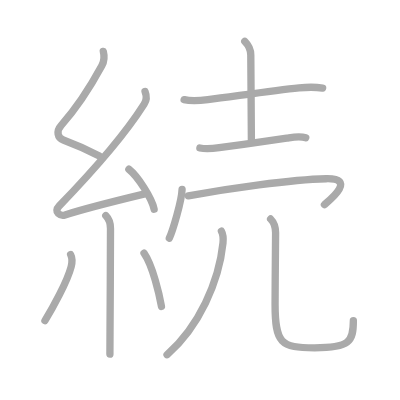
t = 0.00 s
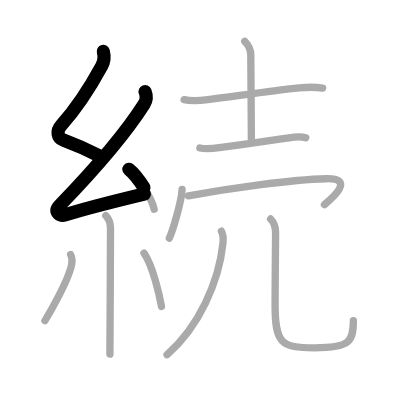
t = 2.50 s
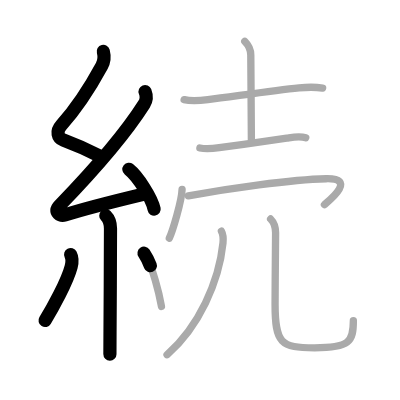
t = 5.25 s
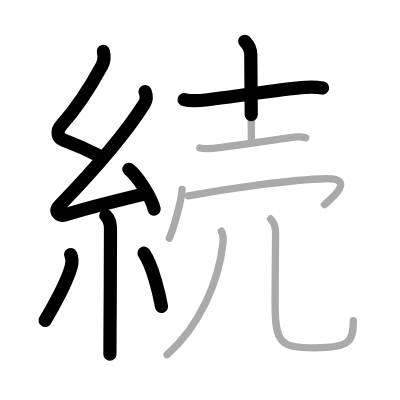
t = 7.75 s
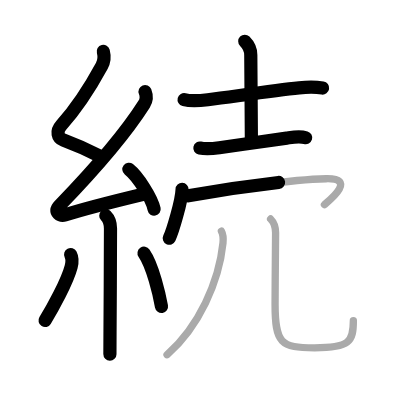
t = 10.50 s
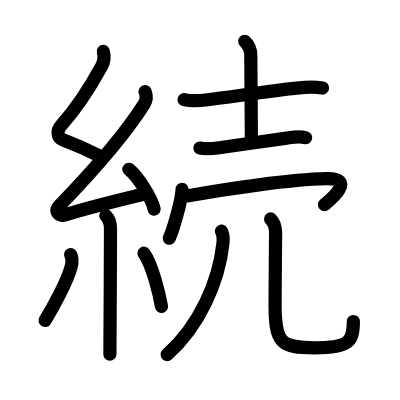
t = 13.00 s

The animated SVG that drew these frames (rendered in a browser with its animation timeline set to each time). Animation: 13 SMIL elements (animate=13); one cycle of 13.00 s.

<?xml version="1.0" standalone="no"?>
<!DOCTYPE svg PUBLIC "-//W3C//DTD SVG 1.1//EN"   "http://www.w3.org/Graphics/SVG/1.1/DTD/svg11.dtd">
<svg width="400px" height="400px"  version="1.1" xmlns="http://www.w3.org/2000/svg">
  <defs>
    <marker id="Triangle" viewBox="0 0 10 10" refX="0" refY="5" markerUnits="strokeWidth" markerWidth="3" style="stroke-opacity:0%;fill:#aaaaaa;" markerHeight="2" orient="auto">
      <path d="M 0 0 L 10 5 L 0 10 z" />
    </marker>
    
    <marker id="Arrow" viewBox="0 0 10 10" refX="5" refY="5" markerUnits="strokeWidth" markerWidth="1.8" style="stroke-opacity:0%;fill:#770000;" markerHeight="2" orient="auto">
      <path d="M 0 4 L 6 4 L 4 1 L 10 5 L 4 9 L 6 6 L 0 6 z" />
        <circle cx="5" cy="5" r="5" />
      </marker>
    
    <marker id="TriangleRed" viewBox="0 0 10 10" refX="0" refY="5" markerUnits="strokeWidth" markerWidth="3" style="stroke-opacity:0%;fill:#CC0000;" markerHeight="2" orient="auto">
      <path d="M 0 0 L 10 5 L 0 10 z" />
    </marker>
    
    <marker id="ArrowRed" viewBox="0 0 10 10" refX="5" refY="5" markerUnits="strokeWidth" markerWidth="1.8" style="stroke-opacity:0%;fill:#CC0000;" markerHeight="2" orient="auto">
      <path d="M 0 4 L 6 4 L 4 1 L 10 5 L 4 9 L 6 6 L 0 6 z" />
        <circle cx="5" cy="5" r="5" />
      </marker>
    
  </defs>
  
  <path style="fill:#ffffff; fill-opacity:100%; fill-rule:evenodd; stroke-width:0;" d="M 0 0 L 400px 0 L 400px 400px L 0 400px L 0 0" />

  <g transform="scale(3.6697247706422 3.6697247706422)">
<path style="fill:none; fill-opacity:0%; fill-rule:evenodd; stroke:#aaaaaa; stroke-opacity:100%; stroke-width: 1.5pt; stroke-linejoin:round; stroke-linecap:round;" d="M28.15 14c0.31 1.21 0.27 2.7-0.41 3.94c-3.24 5.96-6.52 11.14-11.06 16.22c-1.42 1.59-1.01 3.39 0.57 3.98c3.18 1.19 6.13 2.42 9.82 4.35"></path>
<path style="fill:none; fill-opacity:0%; fill-rule:evenodd; stroke:#aaaaaa; stroke-opacity:100%; stroke-width: 1.5pt; stroke-linejoin:round; stroke-linecap:round;" d="M39.53 24.94c0.47 1.18 0.47 2.31-0.25 3.44c-5.48 8.65-15.53 19.87-23.13 27.73c-1.74 1.8 0.43 2.83 1.57 2.47c4.75-1.53 15.62-4.27 21.73-5.74"></path>
<path style="fill:none; fill-opacity:0%; fill-rule:evenodd; stroke:#aaaaaa; stroke-opacity:100%; stroke-width: 1.5pt; stroke-linejoin:round; stroke-linecap:round;" d="M35.12 46.12C37.55 48.04 41.39 54.01 42 57"></path>
<path style="fill:none; fill-opacity:0%; fill-rule:evenodd; stroke:#aaaaaa; stroke-opacity:100%; stroke-width: 1.5pt; stroke-linejoin:round; stroke-linecap:round;" d="M28.83 58.76c0.64 0.64 1.28 2.12 1.28 3.53c0 6.26-0.08 19.82-0.13 27.96c-0.02 3.11-0.03 5.44-0.03 6.25"></path>
<path style="fill:none; fill-opacity:0%; fill-rule:evenodd; stroke:#aaaaaa; stroke-opacity:100%; stroke-width: 1.5pt; stroke-linejoin:round; stroke-linecap:round;" d="M19.25 69.38c0.5 0.96 0.5 1.91 0.13 3.33c-1.05 4.02-5.08 11.34-7.13 14.67"></path>
<path style="fill:none; fill-opacity:0%; fill-rule:evenodd; stroke:#aaaaaa; stroke-opacity:100%; stroke-width: 1.5pt; stroke-linejoin:round; stroke-linecap:round;" d="M39.25 69c2.38 3.43 4.2 11.39 4.75 14.5"></path>
<path style="fill:none; fill-opacity:0%; fill-rule:evenodd; stroke:#aaaaaa; stroke-opacity:100%; stroke-width: 1.5pt; stroke-linejoin:round; stroke-linecap:round;" d="M50.17 27.15c2.14 0.55 4.31 0.29 6.46 0.02c7.25-0.92 17.9-2.53 24.88-3.23c2.19-0.22 4.23-0.29 6.41 0.05"></path>
<path style="fill:none; fill-opacity:0%; fill-rule:evenodd; stroke:#aaaaaa; stroke-opacity:100%; stroke-width: 1.5pt; stroke-linejoin:round; stroke-linecap:round;" d="M66.7 11.25c1.21 1.21 1.64 2.5 1.64 3.73c0 4.27 0.16 17.65 0.16 23.02"></path>
<path style="fill:none; fill-opacity:0%; fill-rule:evenodd; stroke:#aaaaaa; stroke-opacity:100%; stroke-width: 1.5pt; stroke-linejoin:round; stroke-linecap:round;" d="M54.47 40.33c1.8 0.37 3.48 0.17 5.28-0.09c6.08-0.85 13.56-1.89 18.38-2.6c1.74-0.26 3.46-0.63 5.19-0.1"></path>
<path style="fill:none; fill-opacity:0%; fill-rule:evenodd; stroke:#aaaaaa; stroke-opacity:100%; stroke-width: 1.5pt; stroke-linejoin:round; stroke-linecap:round;" d="M49.62 51.62c-0.1 3.15-2.59 11.4-3.48 13.28"></path>
<path style="fill:none; fill-opacity:0%; fill-rule:evenodd; stroke:#aaaaaa; stroke-opacity:100%; stroke-width: 1.5pt; stroke-linejoin:round; stroke-linecap:round;" d="M51.32 53.36c10.81-1.98 27.93-4.44 37.56-4.66c8.62-0.2 0.65 6.11-0.47 7.08"></path>
<path style="fill:none; fill-opacity:0%; fill-rule:evenodd; stroke:#aaaaaa; stroke-opacity:100%; stroke-width: 1.5pt; stroke-linejoin:round; stroke-linecap:round;" d="M60.34 63c0.41 0.75 0.54 2.1 0.42 3.27C59.67 76.74 54.25 89 45.52 96.66"></path>
<path style="fill:none; fill-opacity:0%; fill-rule:evenodd; stroke:#aaaaaa; stroke-opacity:100%; stroke-width: 1.5pt; stroke-linejoin:round; stroke-linecap:round;" d="M73.74 59.67c0.92 0.92 1.36 1.96 1.36 3.77c0 4.48-0.14 12.99-0.14 19.56c0 10.5 1.54 11.78 10.76 11.78c9.53 0 10.57-1.65 10.57-7.37"></path>

<path style="fill:none; fill-opacity:0%; fill-rule:evenodd; stroke:#000000; stroke-opacity:100%; stroke-width: 2.7pt; stroke-linejoin:round; stroke-linecap:round;" d="M28.15 14c0.31 1.21 0.27 2.7-0.41 3.94c-3.24 5.96-6.52 11.14-11.06 16.22c-1.42 1.59-1.01 3.39 0.57 3.98c3.18 1.19 6.13 2.42 9.82 4.35" pathLength="100" stroke-dashoffset="100" stroke-dasharray="100 105"><animate id="dashAnim1" attributeName="stroke-dashoffset" from="100" to="0" dur="1s" calcMode="linear" fill="freeze"/></path>
<path style="fill:none; fill-opacity:0%; fill-rule:evenodd; stroke:#000000; stroke-opacity:100%; stroke-width: 2.7pt; stroke-linejoin:round; stroke-linecap:round;" d="M39.53 24.94c0.47 1.18 0.47 2.31-0.25 3.44c-5.48 8.65-15.53 19.87-23.13 27.73c-1.74 1.8 0.43 2.83 1.57 2.47c4.75-1.53 15.62-4.27 21.73-5.74" pathLength="100" stroke-dashoffset="100" stroke-dasharray="100 105"><animate id="dashAnim2" attributeName="stroke-dashoffset" from="100" to="0" dur="1s" calcMode="linear" begin="dashAnim1.end" fill="freeze"/></path>
<path style="fill:none; fill-opacity:0%; fill-rule:evenodd; stroke:#000000; stroke-opacity:100%; stroke-width: 2.7pt; stroke-linejoin:round; stroke-linecap:round;" d="M35.12 46.12C37.55 48.04 41.39 54.01 42 57" pathLength="100" stroke-dashoffset="100" stroke-dasharray="100 105"><animate id="dashAnim3" attributeName="stroke-dashoffset" from="100" to="0" dur="1s" calcMode="linear" begin="dashAnim2.end" fill="freeze"/></path>
<path style="fill:none; fill-opacity:0%; fill-rule:evenodd; stroke:#000000; stroke-opacity:100%; stroke-width: 2.7pt; stroke-linejoin:round; stroke-linecap:round;" d="M28.83 58.76c0.64 0.64 1.28 2.12 1.28 3.53c0 6.26-0.08 19.82-0.13 27.96c-0.02 3.11-0.03 5.44-0.03 6.25" pathLength="100" stroke-dashoffset="100" stroke-dasharray="100 105"><animate id="dashAnim4" attributeName="stroke-dashoffset" from="100" to="0" dur="1s" calcMode="linear" begin="dashAnim3.end" fill="freeze"/></path>
<path style="fill:none; fill-opacity:0%; fill-rule:evenodd; stroke:#000000; stroke-opacity:100%; stroke-width: 2.7pt; stroke-linejoin:round; stroke-linecap:round;" d="M19.25 69.38c0.5 0.96 0.5 1.91 0.13 3.33c-1.05 4.02-5.08 11.34-7.13 14.67" pathLength="100" stroke-dashoffset="100" stroke-dasharray="100 105"><animate id="dashAnim5" attributeName="stroke-dashoffset" from="100" to="0" dur="1s" calcMode="linear" begin="dashAnim4.end" fill="freeze"/></path>
<path style="fill:none; fill-opacity:0%; fill-rule:evenodd; stroke:#000000; stroke-opacity:100%; stroke-width: 2.7pt; stroke-linejoin:round; stroke-linecap:round;" d="M39.25 69c2.38 3.43 4.2 11.39 4.75 14.5" pathLength="100" stroke-dashoffset="100" stroke-dasharray="100 105"><animate id="dashAnim6" attributeName="stroke-dashoffset" from="100" to="0" dur="1s" calcMode="linear" begin="dashAnim5.end" fill="freeze"/></path>
<path style="fill:none; fill-opacity:0%; fill-rule:evenodd; stroke:#000000; stroke-opacity:100%; stroke-width: 2.7pt; stroke-linejoin:round; stroke-linecap:round;" d="M50.17 27.15c2.14 0.55 4.31 0.29 6.46 0.02c7.25-0.92 17.9-2.53 24.88-3.23c2.19-0.22 4.23-0.29 6.41 0.05" pathLength="100" stroke-dashoffset="100" stroke-dasharray="100 105"><animate id="dashAnim7" attributeName="stroke-dashoffset" from="100" to="0" dur="1s" calcMode="linear" begin="dashAnim6.end" fill="freeze"/></path>
<path style="fill:none; fill-opacity:0%; fill-rule:evenodd; stroke:#000000; stroke-opacity:100%; stroke-width: 2.7pt; stroke-linejoin:round; stroke-linecap:round;" d="M66.7 11.25c1.21 1.21 1.64 2.5 1.64 3.73c0 4.27 0.16 17.65 0.16 23.02" pathLength="100" stroke-dashoffset="100" stroke-dasharray="100 105"><animate id="dashAnim8" attributeName="stroke-dashoffset" from="100" to="0" dur="1s" calcMode="linear" begin="dashAnim7.end" fill="freeze"/></path>
<path style="fill:none; fill-opacity:0%; fill-rule:evenodd; stroke:#000000; stroke-opacity:100%; stroke-width: 2.7pt; stroke-linejoin:round; stroke-linecap:round;" d="M54.47 40.33c1.8 0.37 3.48 0.17 5.28-0.09c6.08-0.85 13.56-1.89 18.38-2.6c1.74-0.26 3.46-0.63 5.19-0.1" pathLength="100" stroke-dashoffset="100" stroke-dasharray="100 105"><animate id="dashAnim9" attributeName="stroke-dashoffset" from="100" to="0" dur="1s" calcMode="linear" begin="dashAnim8.end" fill="freeze"/></path>
<path style="fill:none; fill-opacity:0%; fill-rule:evenodd; stroke:#000000; stroke-opacity:100%; stroke-width: 2.7pt; stroke-linejoin:round; stroke-linecap:round;" d="M49.62 51.62c-0.1 3.15-2.59 11.4-3.48 13.28" pathLength="100" stroke-dashoffset="100" stroke-dasharray="100 105"><animate id="dashAnim10" attributeName="stroke-dashoffset" from="100" to="0" dur="1s" calcMode="linear" begin="dashAnim9.end" fill="freeze"/></path>
<path style="fill:none; fill-opacity:0%; fill-rule:evenodd; stroke:#000000; stroke-opacity:100%; stroke-width: 2.7pt; stroke-linejoin:round; stroke-linecap:round;" d="M51.32 53.36c10.81-1.98 27.93-4.44 37.56-4.66c8.62-0.2 0.65 6.11-0.47 7.08" pathLength="100" stroke-dashoffset="100" stroke-dasharray="100 105"><animate id="dashAnim11" attributeName="stroke-dashoffset" from="100" to="0" dur="1s" calcMode="linear" begin="dashAnim10.end" fill="freeze"/></path>
<path style="fill:none; fill-opacity:0%; fill-rule:evenodd; stroke:#000000; stroke-opacity:100%; stroke-width: 2.7pt; stroke-linejoin:round; stroke-linecap:round;" d="M60.34 63c0.41 0.75 0.54 2.1 0.42 3.27C59.67 76.74 54.25 89 45.52 96.66" pathLength="100" stroke-dashoffset="100" stroke-dasharray="100 105"><animate id="dashAnim12" attributeName="stroke-dashoffset" from="100" to="0" dur="1s" calcMode="linear" begin="dashAnim11.end" fill="freeze"/></path>
<path style="fill:none; fill-opacity:0%; fill-rule:evenodd; stroke:#000000; stroke-opacity:100%; stroke-width: 2.7pt; stroke-linejoin:round; stroke-linecap:round;" d="M73.74 59.67c0.92 0.92 1.36 1.96 1.36 3.77c0 4.48-0.14 12.99-0.14 19.56c0 10.5 1.54 11.78 10.76 11.78c9.53 0 10.57-1.65 10.57-7.37" pathLength="100" stroke-dashoffset="100" stroke-dasharray="100 105"><animate id="dashAnim13" attributeName="stroke-dashoffset" from="100" to="0" dur="1s" calcMode="linear" begin="dashAnim12.end" fill="freeze"/></path>

</g>

</svg>  
          
